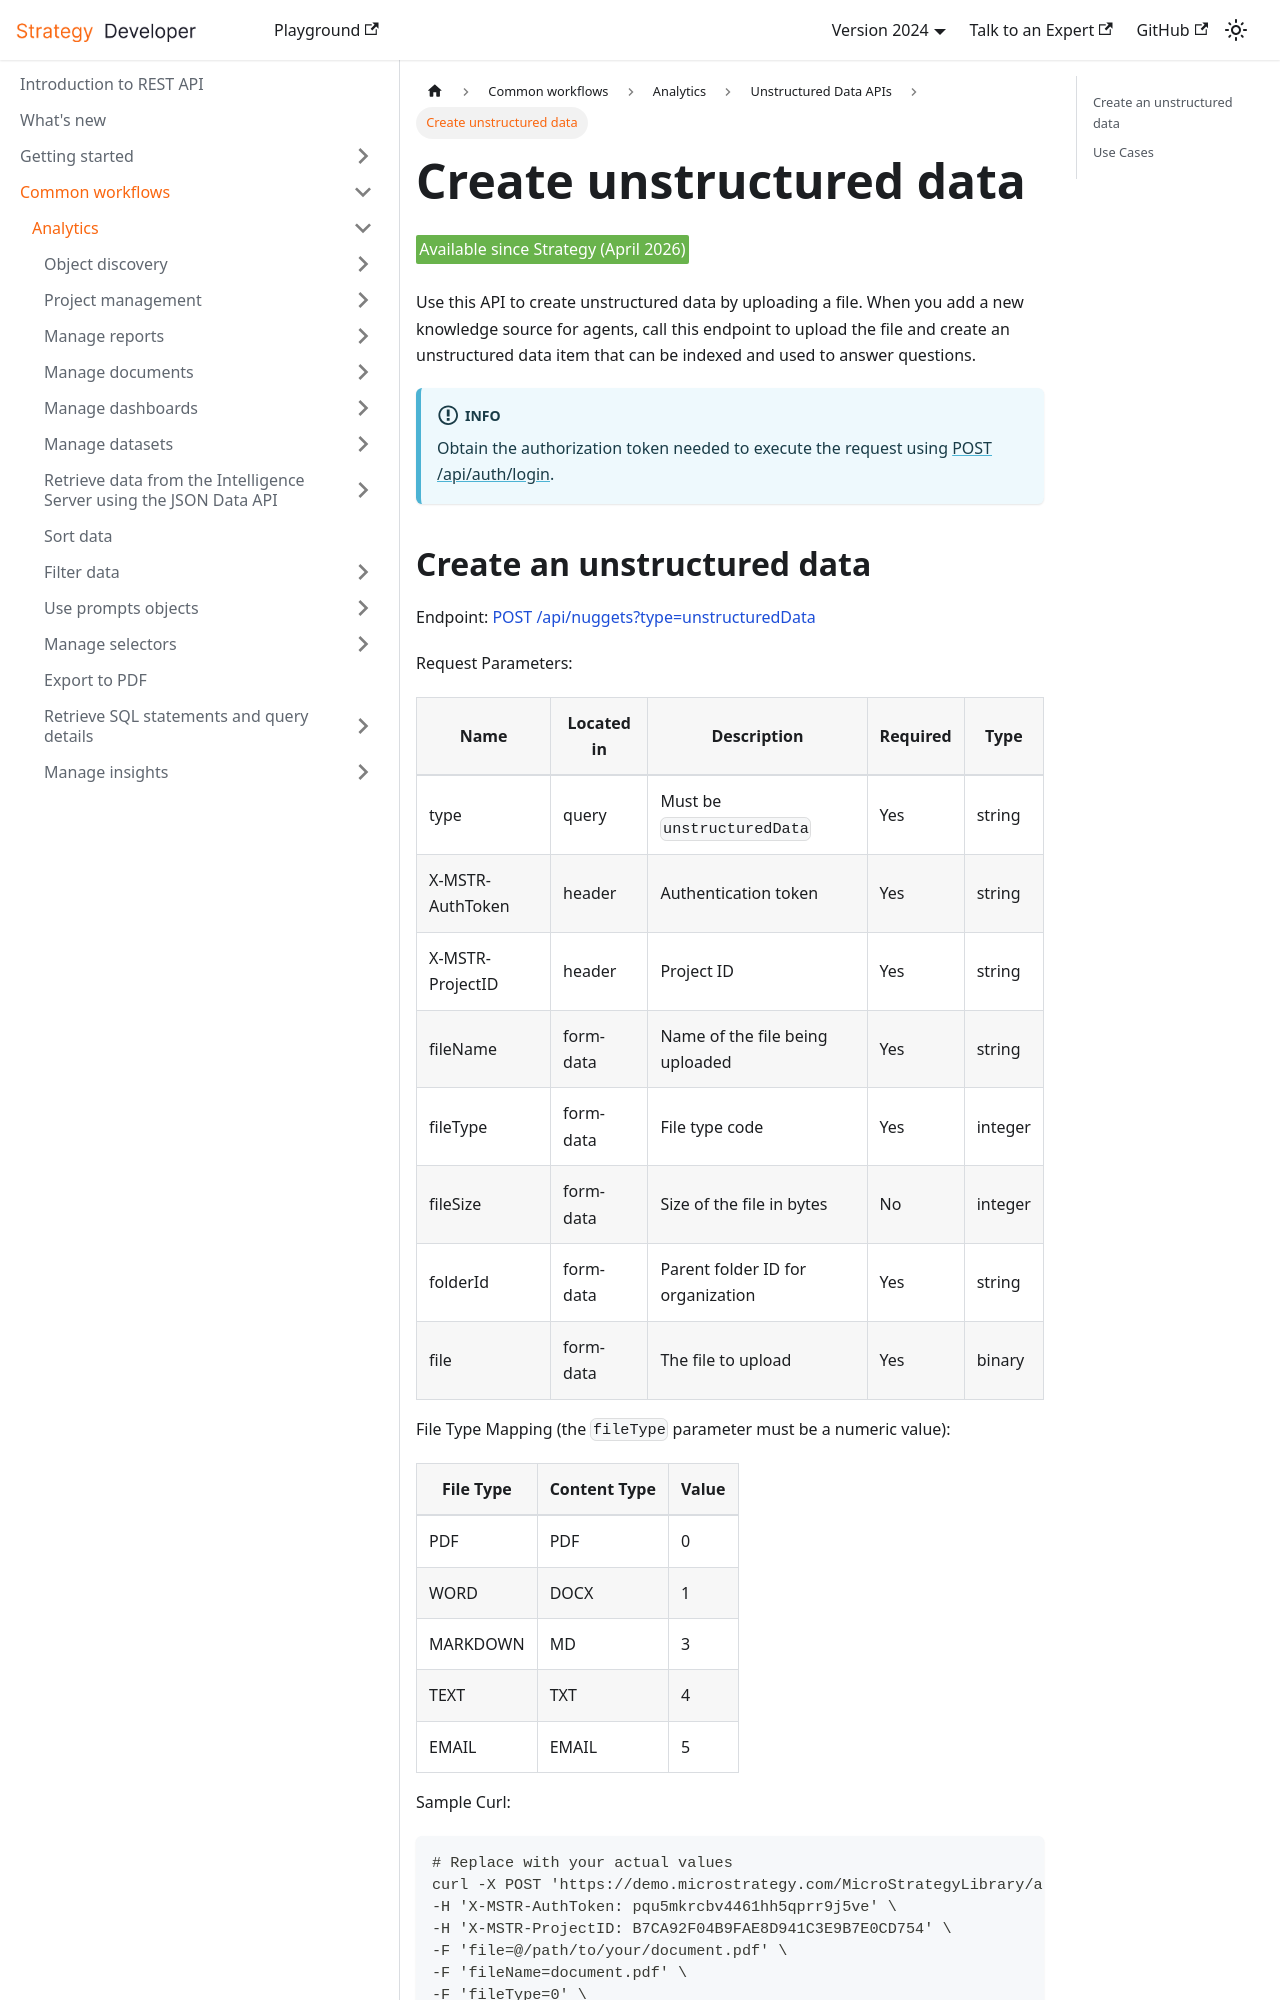

repository: MicroStrategy/rest-api-docs · page: common-workflows/analytics/unstructured-data-api/create-unstructured-data/index.html · generator: docusaurus

---
title: Create unstructured data
description: This page describes how to create unstructured data by uploading a file to a specific folder.
---

<Available since="Strategy (April 2026)" />

Use this API to create unstructured data by uploading a file. When you add a new knowledge source for agents, call this endpoint to upload the file and create an unstructured data item that can be indexed and used to answer questions.

:::info

Obtain the authorization token needed to execute the request using [POST /api/auth/login](https://demo.microstrategy.com/MicroStrategyLibrary/api-docs/index.html#/Authentication/postLogin).

:::
